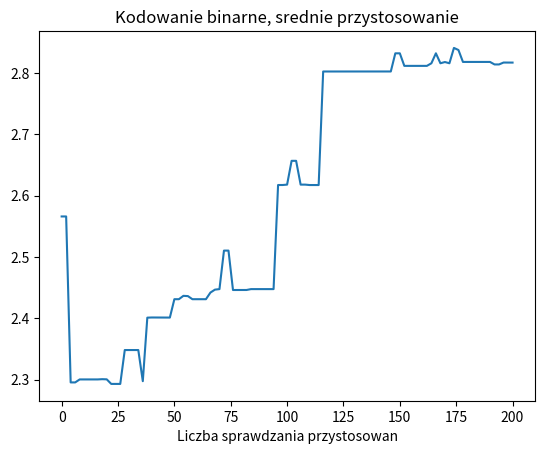

Here is the Python script that generated this plot:
import numpy as np
import math
import random
import matplotlib.pyplot as plt
import pylab

liczba_pop = 20  #liczba chromosomow
dlugosc_pop = 22  #N genow
population = np.random.randint(2, size=(liczba_pop, dlugosc_pop))


class wynik:
    najlepszy_wynik = 0
    index = -3
    argument = 0
    y = []
    x = []
    srednia = []
    iteracja = []
    liczba_iteracji = 0
    odch_standardowe = []
# print(new_population)


def funkcja(x):
    return x * math.sin(10 * math.pi * x) + 1


def logical_xor(x,y):
    if x==y:
        return 0
    else:
        return 1


def przeliczanie_na_dz(ktora):
    i = dlugosc_pop - 1
    suma1 = 0
    for z in population[ktora, ]:
        suma1 = suma1 + math.pow(z * 2, i)
        i = i - 1
    wynik = suma1 / 1398101 - 1
    return wynik


def przeliczanie_na_graya(ktora):
    zamienione = np.zeros((liczba_pop, dlugosc_pop), dtype=int)  # tablica do zapisania zamienionych z kodu graya na binarne

    zamienione[ktora, 0] = population[ktora, 0]
    for g in range(1, dlugosc_pop-1):
        zamienione[ktora, g] = logical_xor(zamienione[ktora, g-1], population[ktora, g])
    i = dlugosc_pop - 1
    suma1 = 0
    for z in zamienione[ktora, ]:
        suma1 = suma1 + math.pow(z * 2, i)
        i = i - 1
    wynik = suma1 / 1398101 - 1
    return wynik


def naj_przystosowanie():
    #print(przeliczanie_na_dz(2))
    najlepszy = przeliczanie_na_dz(0)
    #najlepszy = przeliczanie_na_graya(0)

    index = 0
    przystosowanie = []
    suma = 0
    argument = 0
    for x in range(liczba_pop - 1):
        przystosowanie.append(funkcja(przeliczanie_na_dz(x)))
        #przystosowanie.append(funkcja(przeliczanie_na_graya(x)))
        suma = suma + funkcja(przeliczanie_na_dz(x))
        #suma = suma + funkcja(przeliczanie_na_graya(x))
        if przystosowanie[x] > najlepszy:
            najlepszy = przystosowanie[x]
            index = x
            argument = przeliczanie_na_dz(x)
            #argument = przeliczanie_na_graya(x)
    if najlepszy > wynik.najlepszy_wynik:
        wynik.najlepszy_wynik = najlepszy
        wynik.index = index
        wynik.argument = argument

    wynik.y.append(najlepszy)
    wynik.x.append(argument)
    wynik.srednia.append(suma/liczba_pop)
    wynik.liczba_iteracji += 1
    suma_odchylenie = 0
    for i in range(liczba_pop - 1):
        suma_odchylenie += ((suma/liczba_pop)- przystosowanie[i]) * ((suma/liczba_pop)-przystosowanie[i])
    wynik.odch_standardowe.append(math.sqrt(suma_odchylenie/liczba_pop))
    #print(przystosowanie)
    #print("Najlepszy:\n", najlepszy)
    #print("Index:\n", index)
    #print("Argument", argument)
    #print("Suma", suma)
    #print(population)
    return przystosowanie


def selekcja():
    przystosowanie = naj_przystosowanie()
    szerokosc = []
    # suma przystosowan
    suma1 = 0
    # tablica z ruletka
    ruletka = np.zeros(liczba_pop)
    # tablica przezywajacych
    survivors = []
    for i in range(liczba_pop):
        przystosowanie.append(funkcja(przeliczanie_na_dz(i)))
        #przystosowanie.append(funkcja(przeliczanie_na_graya(i)))
        suma1 = suma1 + funkcja(przeliczanie_na_dz(i))
        #suma1 = suma1 + funkcja(przeliczanie_na_graya(i))
    for l in range(liczba_pop):
        szerokosc.append(funkcja(przeliczanie_na_dz(l)) / suma1)
        #szerokosc.append(funkcja(przeliczanie_na_graya(l)) / suma1)
        if l == 0:
            ruletka[l] = szerokosc[l]
        else:
            ruletka[l] = ruletka[l - 1] + szerokosc[l]
    #print(ruletka)
    for q in range(liczba_pop):
        losowa = random.uniform(0, 1)
        for i in range(liczba_pop):
            if losowa <= ruletka[i]:
                survivors.append(i)
                break
   # print(survivors)
    return survivors


def zamiana_pop(populacja):
    survivors = selekcja()
    new_population = np.zeros((liczba_pop, dlugosc_pop), dtype=int)
    for o in range(liczba_pop-1):
        new_population[o] = (populacja[survivors[o]])
    return new_population


def krzyzowanie():
    # liczba osobnikow do krzyzowania
    pcross = 0.2
    ilosc = math.floor(pcross * liczba_pop)
    rantab = []  # tablica wylosowanych elementow
    for x in range(ilosc):
        obecny = random.randint(1, liczba_pop)
        for i in range(x):
            if rantab[i] == obecny:
                obecny = random.randint(1, liczba_pop)
        rantab.append(obecny)
    if ilosc % 2 != 0:
        rantab.append((random.randint(1, liczba_pop)))
        ilosc += 1
   # print(rantab)
    dlugosc = math.floor(ilosc / 2)
    locus = random.randint(1, dlugosc_pop)
    #print(locus)
    # krzyzowanie wlasciwe
    licznik = 0
    while licznik < dlugosc:
        for i in range(locus, dlugosc_pop):
            if population[rantab[licznik] - 1, i] != population[rantab[licznik + 1] - 1, i]:
                tmp = population[rantab[licznik] - 1, i]
                population[rantab[licznik] - 1, i] = population[rantab[licznik + 1] - 1, i]
                population[rantab[licznik + 1] - 1, i] = tmp
        licznik += 2


def mutacja():
    pmut = 0.01
    ilosc = math.floor(pmut*liczba_pop*dlugosc_pop)
    rantab = np.zeros((ilosc, 2), dtype=int)  # tablica wylosowanych elementow
    for liczba in range(ilosc):
        rantab[liczba, 0] = random.randint(1, liczba_pop)
        rantab[liczba, 1] = random.randint(1, dlugosc_pop)

    for i in range(ilosc-1):
        if population[rantab[i, 0]-1, rantab[i, 1]-1] == 0:
            population[rantab[i, 0]-1, rantab[i, 1]-1] = 1
        else:
            population[rantab[i, 0]-1, rantab[i, 1]-1] = 0


i = 0

while i < 100:
    wynik.iteracja.append(wynik.liczba_iteracji)
    population = zamiana_pop(population)  #selekcja
    krzyzowanie()
    mutacja()
    naj_przystosowanie()
    wynik.iteracja.append(wynik.liczba_iteracji)
    i += 1

print("Index: ", wynik.index,  "\n Argument: ", wynik.argument, "\n Najlepszy: ", wynik.najlepszy_wynik)
#plt.plot(wynik.x, wynik.y)
#plt.plot(wynik.x, wynik.srednia)
#plt.plot(wynik.iteracja, wynik.srednia)
#plt.plot(wynik.iteracja, wynik.odch_standardowe)
plt.plot(wynik.iteracja, wynik.y)
plt.title("Kodowanie binarne, srednie przystosowanie")
plt.xlabel("Liczba sprawdzania przystosowan")
plt.show()


